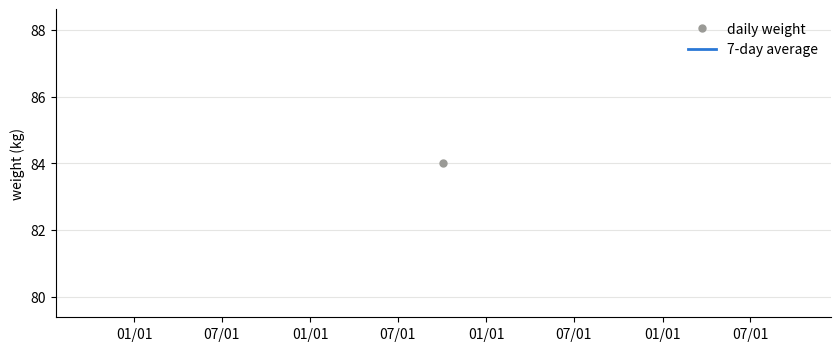

This chart was generated by the following Python code:
WEIGHT_MEMO = """
체중
10/03 84.0
"""

import pandas as pd
import numpy as np

TARGET_KG_PER_WEEK = -0.5     # 목표 속도 (kg/주): 감량 -0.5 / 유지 0 / 증량 0.25
INITIAL_MAINTENANCE = 2750    # 기록이 부족할 때 쓰는 유지 칼로리 (kcal)
WINDOW_DAYS = 14              # 최근 며칠로 유지 칼로리를 계산할지
KCAL_PER_KG = 7700            # 체중 1kg ≈ 7700kcal
START_YEAR = 2026             # 메모 첫 줄의 연도

def parse_weight_memo(memo, start_year):
    rows = []                 # 결과: 하루 = dict 하나
    skipped = []              # 이해 못 한 줄
    year = start_year
    last_month = None

    for line in memo.splitlines():
        tokens = line.replace(",", " ").split()      # "10/03 84.0 2200" → ['10/03', '84.0', '2200']
        if not tokens or tokens[0] == "체중":         # 빈 줄, 제목 줄
            continue

        date_parts = tokens[0].split("/")            # '10/03' → ['10', '03']
        if (len(tokens) < 2 or len(date_parts) != 2
                or not all(p.isdigit() for p in date_parts)
                or not tokens[1].replace(".", "", 1).isdigit()):
            skipped.append(line)
            continue

        month, day = int(date_parts[0]), int(date_parts[1])
        if last_month is not None and month < last_month:   # 12월 → 1월이면 해가 바뀜
            year += 1
        last_month = month

        kcal = None                                  # 칼로리는 선택
        if len(tokens) >= 3:
            k = tokens[2].lower().replace("kcal", "")
            if k.isdigit():
                kcal = int(k)

        rows.append({"날짜": pd.Timestamp(year, month, day),
                     "체중": float(tokens[1]),
                     "칼로리": kcal})
    return rows, skipped


rows, skipped = parse_weight_memo(WEIGHT_MEMO, START_YEAR)
df = pd.DataFrame(rows).sort_values("날짜").reset_index(drop=True)
df["7일 평균"] = df.rolling("7D", on="날짜")["체중"].mean().round(1)   # 그날 포함 최근 7일 평균 (체중계처럼 소수 첫째 자리)

print(f"{len(df)}일을 읽었어요. ({df['날짜'].min():%m/%d} ~ {df['날짜'].max():%m/%d})")
for line in skipped:
    print("⚠️ 이해 못 한 줄 (건너뜀):", line.strip())
df.tail(10)

import matplotlib.pyplot as plt
import matplotlib.dates as mdates

# 1단계: 주마다 묶기 (월요일 시작)
weekly = df.groupby(df["날짜"].dt.to_period("W-SUN")).agg(
    기록일수=("체중", "count"),
    평균체중=("체중", "mean"),
    평균칼로리=("칼로리", "mean"),
)
weekly["지난주 대비(kg)"] = weekly["평균체중"].diff()        # 이번 주 평균 - 지난주 평균
weekly.index = [f"{p.start_time:%m/%d}~" for p in weekly.index]
print(weekly.round(1))

# 2단계: 그래프 (글자는 영어 — Colab 한글 폰트 문제 피하기)
fig, ax = plt.subplots(figsize=(10, 4))
ax.plot(df["날짜"], df["체중"], "o", color="#9a9a96", markersize=5, label="daily weight")
ax.plot(df["날짜"], df["7일 평균"], color="#2a78d6", linewidth=2, label="7-day average")
ax.set_ylabel("weight (kg)")
ax.grid(axis="y", color="#e5e5e3")
for side in ("top", "right"):
    ax.spines[side].set_visible(False)
ax.legend(frameon=False)
ax.xaxis.set_major_formatter(mdates.DateFormatter("%m/%d"))   # 날짜를 월/일로
plt.show()

end = df["날짜"].max()
recent = df[df["날짜"] > end - pd.Timedelta(days=WINDOW_DAYS)]     # 최근 WINDOW_DAYS일
kcal_days = recent["칼로리"].dropna()                               # 칼로리를 쓴 날만

if len(recent) >= 10 and len(kcal_days) >= 7:
    x = (recent["날짜"] - recent["날짜"].min()).dt.days               # 0, 1, 2 … 일째
    slope = np.polyfit(x, recent["체중"], 1)[0]                       # 직선의 기울기 = 하루 체중 변화(kg)
    maintenance = kcal_days.mean() - slope * KCAL_PER_KG
    print(f"최근 {WINDOW_DAYS}일: 체중 {len(recent)}일 · 칼로리 {len(kcal_days)}일 기록")
    print(f"평균 섭취 {kcal_days.mean():.0f}kcal, 체중 변화 주당 {slope * 7:+.2f}kg")
    print(f"→ 유지 칼로리 ≈ {maintenance:.0f}kcal (내 기록으로 계산)")
else:
    slope = None
    maintenance = INITIAL_MAINTENANCE
    print(f"최근 {WINDOW_DAYS}일 기록이 부족해요 (체중 {len(recent)}/10일, 칼로리 {len(kcal_days)}/7일)")
    print(f"→ 유지 칼로리 = {maintenance}kcal (② 초기값)")

daily_change = TARGET_KG_PER_WEEK * KCAL_PER_KG / 7          # 하루에 더/덜 먹을 칼로리
target_kcal = round((maintenance + daily_change) / 10) * 10   # 10kcal 단위로 반올림
current = df["7일 평균"].iloc[-1]                             # 지금 체중 (7일 평균)
rate_pct = TARGET_KG_PER_WEEK / current * 100                 # 주당 체중의 몇 %

result = {
    "지금 체중 (7일 평균)": f"{current:.1f}kg",
    "유지 칼로리": f"{maintenance:.0f}kcal",
    "목표 속도": f"주당 {TARGET_KG_PER_WEEK:+g}kg (체중의 {rate_pct:+.2f}%)",
    "추천 섭취": f"{target_kcal}kcal",
    "유지 대비": f"{daily_change:+.0f}kcal ({(target_kcal / maintenance - 1) * 100:+.0f}%)",
}
if slope is not None:
    result["실제 속도 (최근)"] = f"주당 {slope * 7:+.2f}kg"
if abs(rate_pct) > 1:
    result["⚠️ 주의"] = "주당 체중의 1%보다 빠른 속도예요"

pd.Series(result).to_frame("값")
